The GitHub repository Toheed-Ali/AirCommand-OS contains a labelled image folder "dataset" with 2 categories: palm, peace. Examples follow, each with its label.

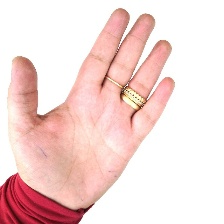
Label: palm

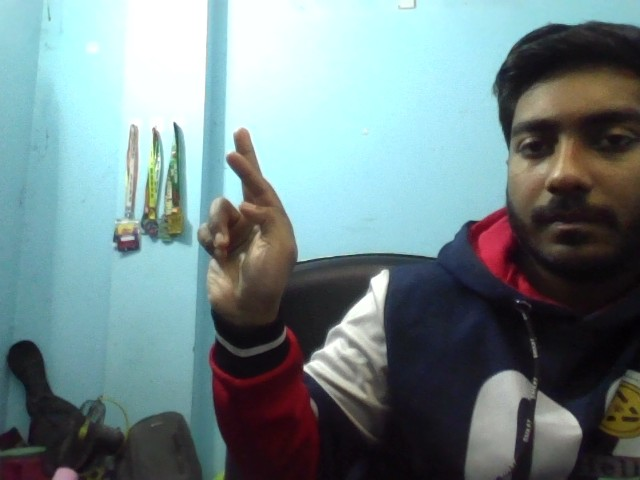
Label: peace

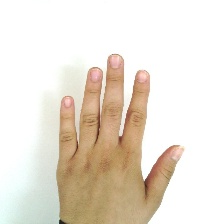
Label: palm

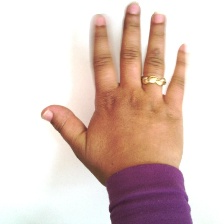
Label: palm

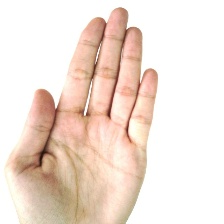
Label: palm

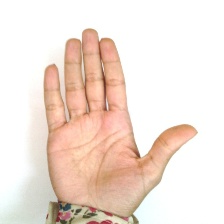
Label: palm
